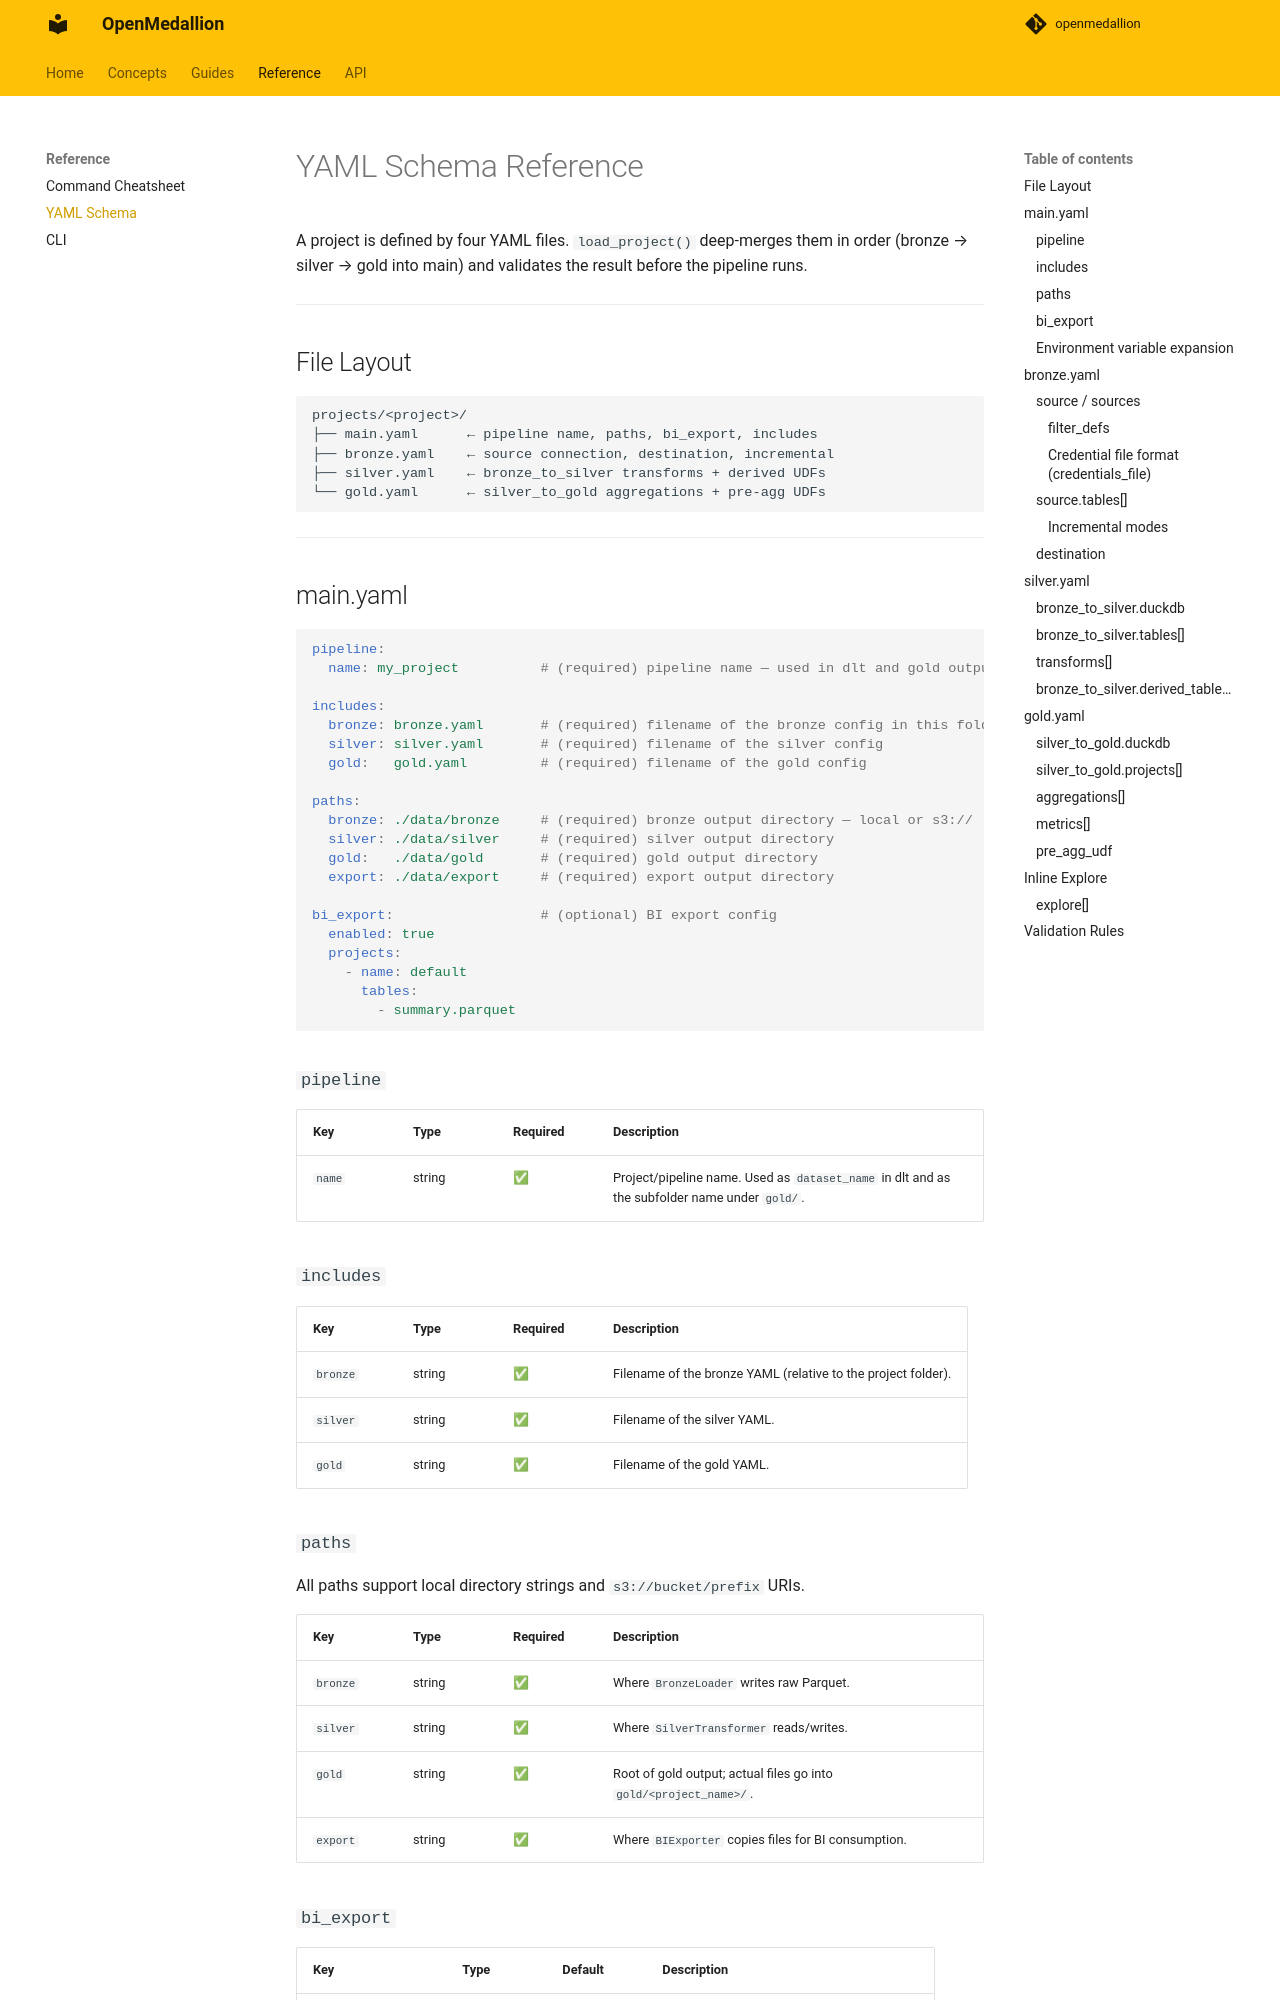

repository: tummala-hareesh/openmedallion · page: reference/yaml-schema/index.html · generator: mkdocs

# YAML Schema Reference

A project is defined by four YAML files. `load_project()` deep-merges them in order (bronze → silver → gold into main) and validates the result before the pipeline runs.

---

## File Layout

```text
projects/<project>/
├── main.yaml      ← pipeline name, paths, bi_export, includes
├── bronze.yaml    ← source connection, destination, incremental
├── silver.yaml    ← bronze_to_silver transforms + derived UDFs
└── gold.yaml      ← silver_to_gold aggregations + pre-agg UDFs
```

---

## main.yaml

```yaml
pipeline:
  name: my_project          # (required) pipeline name — used in dlt and gold output dirs

includes:
  bronze: bronze.yaml       # (required) filename of the bronze config in this folder
  silver: silver.yaml       # (required) filename of the silver config
  gold:   gold.yaml         # (required) filename of the gold config

paths:
  bronze: ./data/bronze     # (required) bronze output directory — local or s3://
  silver: ./data/silver     # (required) silver output directory
  gold:   ./data/gold       # (required) gold output directory
  export: ./data/export     # (required) export output directory

bi_export:                  # (optional) BI export config
  enabled: true
  projects:
    - name: default
      tables:
        - summary.parquet
```

### `pipeline`

| Key | Type | Required | Description |
| --- | --- | --- | --- |
| `name` | string | ✅ | Project/pipeline name. Used as `dataset_name` in dlt and as the subfolder name under `gold/`. |

### `includes`

| Key | Type | Required | Description |
| --- | --- | --- | --- |
| `bronze` | string | ✅ | Filename of the bronze YAML (relative to the project folder). |
| `silver` | string | ✅ | Filename of the silver YAML. |
| `gold` | string | ✅ | Filename of the gold YAML. |
